Run: headless pygame with SDL's dummy video driver; simulated clock (each Clock.tick advances the game by its frame time, no real sleeping); random seed 0; keys injected as events and as key.get_pressed() state; no mouse input.
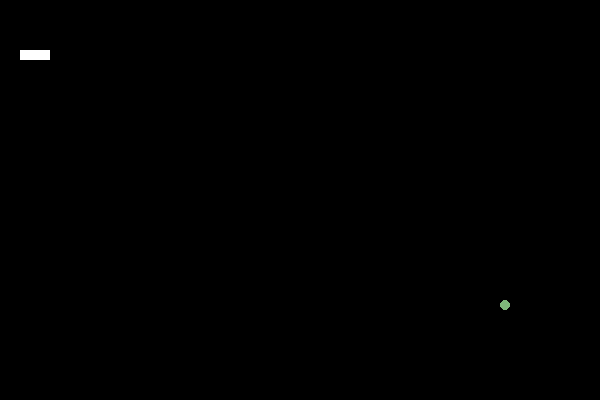
Frame 1 of 4 · flips 1–60 · no input
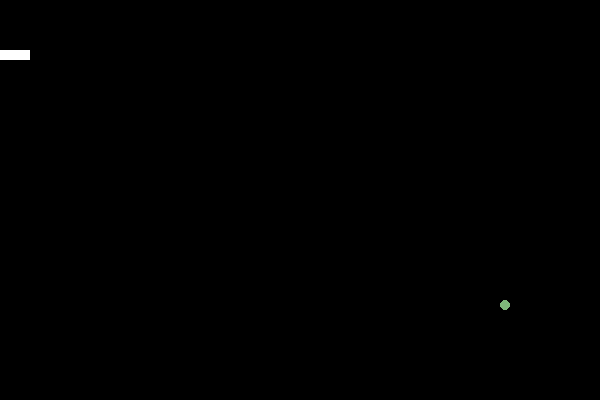
Frame 2 of 4 · flips 61–180 · tapped SPACE, RETURN · held RIGHT (→), D
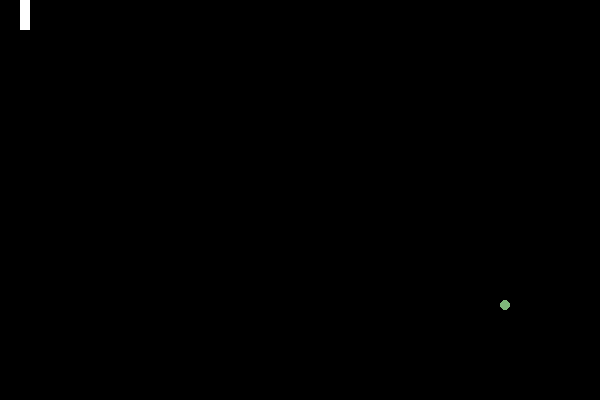
Frame 3 of 4 · flips 181–300 · held DOWN (↓), S
Frame 4 of 4 · flips 301–420 · held LEFT (←), A, UP (↑), W · screen unchanged from frame 3, image omitted

The pygame program that drew these frames:

import pygame
import random
version = "Snake v1.2.0"
display_width, display_heigth = 600, 400

pygame.init()
win = pygame.display.set_mode((display_width, display_heigth))
pygame.display.set_caption(version)
clock = pygame.time.Clock()

class Apple(object):
    def __init__(self):
        self.x, self.y = round(random.random()*display_width)//10 * 10 + 5, round(random.random()*display_heigth)//10 * 10 + 5
    def draw(self, win):
        pygame.draw.circle(win,(126, 184, 122),(self.x,self.y),5)

class Snake(object):
    speed = 10

    def __init__(self,x,y,win):
        self.x, self.y = (x,y)
        self.win = win
        self.body = [[x,y],[x-self.speed, y],[x-2*self.speed,y]]

    def draw(self):
        for i in self.body:

            pygame.draw.rect(self.win,(255,255,255),(i[0],i[1],10,10))

    def move(self,direction):
        point = self.body[0]
        # print(direction)
        # print(self.body)
        if(direction == "left"):
            self.body.insert(0,[point[0]-self.speed,point[1]])
        if(direction == "right"):
            self.body.insert(0,[point[0]+self.speed,point[1]])
        if(direction == "down"):
            self.body.insert(0,[point[0],point[1]+self.speed])
        if(direction == "up"):
            self.body.insert(0,[point[0],point[1]-self.speed])

        self.body.pop()

    def eat(self, direction):
        point = self.body[0]
        # print(direction)
        # print(self.body)
        if(direction == "left"):
            self.body.insert(0,[point[0]-self.speed,point[1]])
        if(direction == "right"):
            self.body.insert(0,[point[0]+self.speed,point[1]])
        if(direction == "down"):
            self.body.insert(0,[point[0],point[1]+self.speed])
        if(direction == "up"):
            self.body.insert(0,[point[0],point[1]-self.speed])

# menu = Menu(win,width, heigth)
# in_Menu = True
inGame = True
#
# while in_Menu:
#     pygame.time.delay(100)
#
#
#     if False:
apple = Apple()
snake = Snake(50,50,win)
paused = False

state = "right"


while inGame:
    pygame.time.delay(100)
    keys = pygame.key.get_pressed()

    for i in snake.body:
        if(i[0] > display_width):
            i[0] = 0
        if(i[0] < 0):
            i[0] = display_width-10
        if(i[1] > display_heigth):
            i[1] = 0
        if(i[1] < 0):
            i[1] = display_heigth-10



    head = snake.body[0]
    for i in range(1,len(snake.body)):
        if head == snake.body[i]:
            inGame = False
            print("Stop eat")
            break
    print("<------------------->")

    for event in pygame.event.get():
        if event.type == pygame.QUIT:
            inGame = False

    if keys[pygame.K_LEFT] and not(state == "right"):
        state = "left"
    if keys[pygame.K_RIGHT] and not(state == "left"):
        state = "right"
    if keys[pygame.K_DOWN] and not(state == "up"):
        state = "down"
    if keys[pygame.K_UP] and not(state == "down"):
        state = "up"


    if keys[pygame.K_m]:
        snake.eat(state)

    snake.move(state)

    s_x, s_y = snake.body[0][0], snake.body[0][1]

    if (s_x >= apple.x - 5 and s_x < apple.x + 5):
        if(s_y < apple.y + 5 and s_y >= apple.y - 5):
            apple = Apple()
            snake.eat(state)

    if keys[pygame.K_ESCAPE]:
        inGame = False





    win.fill((0,0,0))

    # pygame.draw.circle(win,(255,255,255), (0, 0), 10)
    snake.draw()
    apple.draw(win)
    pygame.display.update()
    # menu.draw()
    # pygame.display.update()



pygame.quit()
